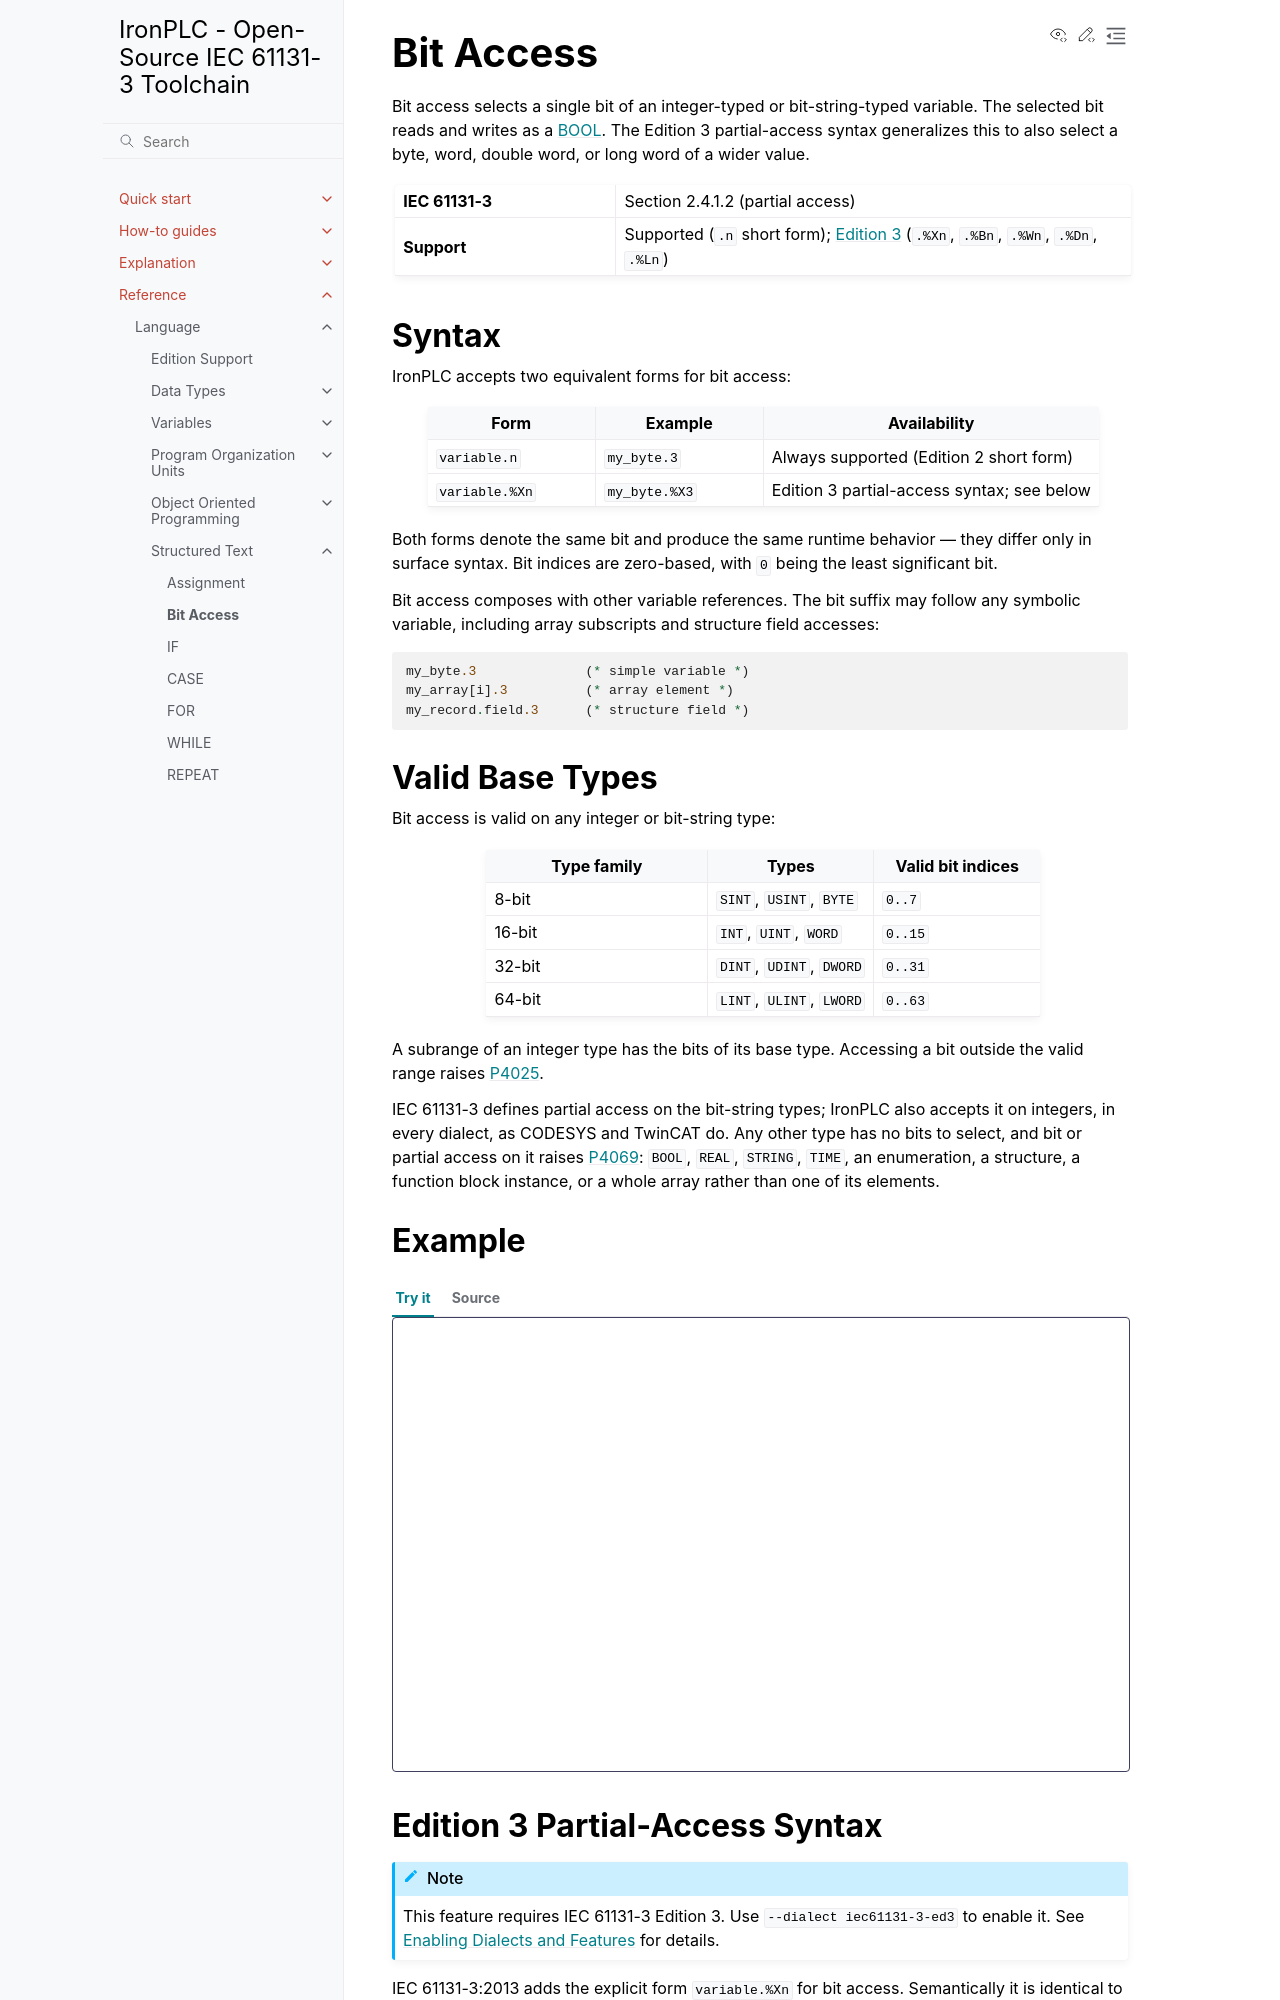

repository: ironplc/ironplc · page: reference/language/structured-text/bit-access.html · generator: sphinx

==========
Bit Access
==========

Bit access selects a single bit of an integer-typed or bit-string-typed
variable. The selected bit reads and writes as a :doc:`BOOL
</reference/language/data-types/elementary/bool>`. The Edition 3
partial-access syntax generalizes this to also select a byte, word, double
word, or long word of a wider value.

.. list-table::
   :widths: 30 70

   * - **IEC 61131-3**
     - Section 2.4.1.2 (partial access)
   * - **Support**
     - Supported (``.n`` short form);
       :doc:`Edition 3 </reference/language/edition-support>` (``.%Xn``,
       ``.%Bn``, ``.%Wn``, ``.%Dn``, ``.%Ln``)

Syntax
------

IronPLC accepts two equivalent forms for bit access:

.. list-table::
   :header-rows: 1
   :widths: 25 25 50

   * - Form
     - Example
     - Availability
   * - ``variable.n``
     - ``my_byte.3``
     - Always supported (Edition 2 short form)
   * - ``variable.%Xn``
     - ``my_byte.%X3``
     - Edition 3 partial-access syntax; see below

Both forms denote the same bit and produce the same runtime behavior — they
differ only in surface syntax. Bit indices are zero-based, with ``0`` being
the least significant bit.

Bit access composes with other variable references. The bit suffix may
follow any symbolic variable, including array subscripts and structure
field accesses:

.. code-block::

   my_byte.3              (* simple variable *)
   my_array[i].3          (* array element *)
   my_record.field.3      (* structure field *)

Valid Base Types
----------------

Bit access is valid on any integer or bit-string type:

.. list-table::
   :header-rows: 1
   :widths: 40 30 30

   * - Type family
     - Types
     - Valid bit indices
   * - 8-bit
     - ``SINT``, ``USINT``, ``BYTE``
     - ``0..7``
   * - 16-bit
     - ``INT``, ``UINT``, ``WORD``
     - ``0..15``
   * - 32-bit
     - ``DINT``, ``UDINT``, ``DWORD``
     - ``0..31``
   * - 64-bit
     - ``LINT``, ``ULINT``, ``LWORD``
     - ``0..63``

A subrange of an integer type has the bits of its base type. Accessing a bit
outside the valid range raises
:doc:`P4025 </reference/compiler/problems/P4025>`.

IEC 61131-3 defines partial access on the bit-string types; IronPLC also
accepts it on integers, in every dialect, as CODESYS and TwinCAT do. Any
other type has no bits to select, and bit or partial access on it raises
:doc:`P4069 </reference/compiler/problems/P4069>`: ``BOOL``, ``REAL``,
``STRING``, ``TIME``, an enumeration, a structure, a function block instance,
or a whole array rather than one of its elements.

Example
-------

.. playground::

   PROGRAM main
       VAR
           flags : BYTE := 2#00000101;
           bit0  : BOOL;
           bit2  : BOOL;
       END_VAR

       bit0 := flags.0;        (* TRUE  — least significant bit *)
       bit2 := flags.2;        (* TRUE  *)
       flags.1 := TRUE;        (* set bit 1; flags becomes 2#00000111 *)
   END_PROGRAM
